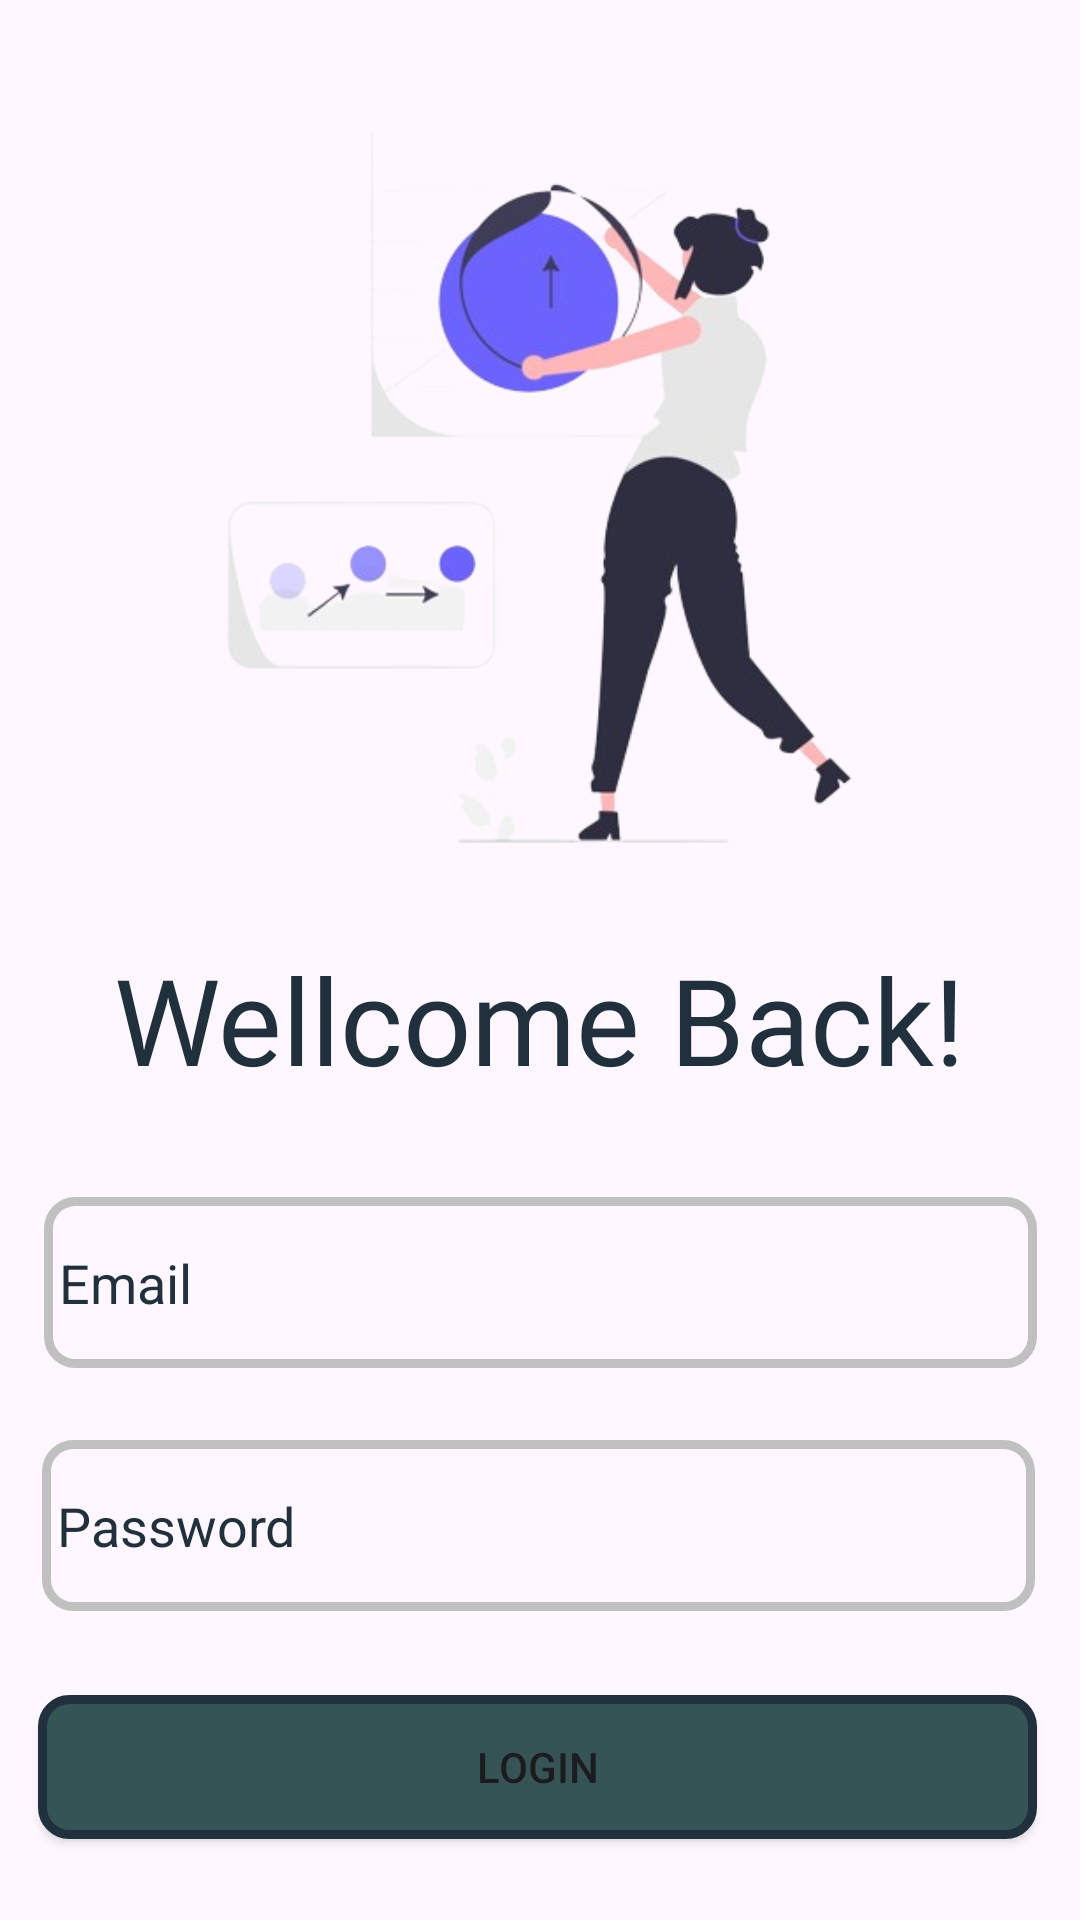

Write the Android layout XML for this screen, with the resource values it uses.
<!-- AndroidManifest.xml: application theme Theme.PracticalMad -->
<!-- res/layout/login1.xml -->
<?xml version="1.0" encoding="utf-8"?>
<androidx.constraintlayout.widget.ConstraintLayout xmlns:android="http://schemas.android.com/apk/res/android"
    xmlns:app="http://schemas.android.com/apk/res-auto"
    xmlns:tools="http://schemas.android.com/tools"
    android:layout_width="match_parent"
    android:layout_height="match_parent">

    <ImageView
        android:id="@+id/imageView2"
        android:layout_width="357dp"
        android:layout_height="293dp"
        android:layout_marginTop="16dp"
        app:layout_constraintEnd_toEndOf="parent"
        app:layout_constraintHorizontal_bias="0.428"
        app:layout_constraintStart_toStartOf="parent"
        app:layout_constraintTop_toTopOf="parent"
        app:srcCompat="@drawable/login" />

    <TextView
        android:id="@+id/textView"
        android:layout_width="wrap_content"
        android:layout_height="62dp"
        android:layout_marginTop="4dp"
        android:fontFamily="@font/baloo"
        android:text="Wellcome Back!"
        android:textColor="#20303C"
        android:textFontWeight="22"
        android:textSize="40sp"
        app:layout_constraintEnd_toEndOf="parent"
        app:layout_constraintStart_toStartOf="parent"
        app:layout_constraintTop_toBottomOf="@+id/imageView2" />

    <EditText
        android:id="@+id/username"
        android:layout_width="331dp"
        android:layout_height="57dp"
        android:layout_marginTop="24dp"
        android:background="@drawable/edit_text_border"
        android:hint="Email"
        android:padding="5dp"
        android:textColorHint="#20303c"
        app:layout_constraintEnd_toEndOf="parent"
        app:layout_constraintStart_toStartOf="parent"
        app:layout_constraintTop_toBottomOf="@+id/textView" />

    <EditText
        android:id="@+id/editText2"
        android:layout_width="331dp"
        android:layout_height="57dp"
        android:layout_marginTop="24dp"
        android:background="@drawable/edit_text_border"
        android:hint="Password"
        android:textColorHint="#20303c"
        android:padding="5dp"
        app:layout_constraintEnd_toEndOf="parent"
        app:layout_constraintHorizontal_bias="0.48"
        app:layout_constraintStart_toStartOf="parent"
        app:layout_constraintTop_toBottomOf="@+id/username" />

    <Button
        android:id="@+id/button2"
        android:layout_width="333dp"
        android:layout_height="48dp"
        android:layout_marginTop="28dp"
        android:background="@drawable/login_btn_border"
        android:text="Login"
        app:layout_constraintEnd_toEndOf="parent"
        app:layout_constraintHorizontal_bias="0.463"
        app:layout_constraintStart_toStartOf="parent"
        app:layout_constraintTop_toBottomOf="@+id/editText2" />


</androidx.constraintlayout.widget.ConstraintLayout>
<!-- resources referenced by this layout -->
<resources>
  <!-- drawable edit_text_border (drawable) -->
  <shape
      xmlns:android="http://schemas.android.com/apk/res/android"
      android:shape="rectangle">
      <solid
          android:color="@android:color/transparent"/>
  
      <corners
          android:bottomRightRadius="9dp"
          android:bottomLeftRadius="9dp"
          android:topLeftRadius="9dp"
          android:topRightRadius="9dp"/>
      <stroke
          android:color="#C0C0C0"
          android:width="3dp"/>
  </shape>
  <!-- drawable login: png bitmap (drawable, 82440 bytes) -->
  <!-- drawable login_btn_border (drawable) -->
  <shape
      xmlns:android="http://schemas.android.com/apk/res/android"
      android:shape="rectangle">
      <solid
          android:color="#345456"/>
  
      <corners
          android:bottomRightRadius="9dp"
          android:bottomLeftRadius="9dp"
          android:topLeftRadius="9dp"
          android:topRightRadius="9dp"/>
      <stroke
          android:color="#20303c"
          android:width="3dp"/>
  </shape>
  <style name="Theme.PracticalMad" parent="Base.Theme.PracticalMad" />
  <style name="Base.Theme.PracticalMad" parent="Theme.Material3.DayNight.NoActionBar">
          
          
      </style>
</resources>
